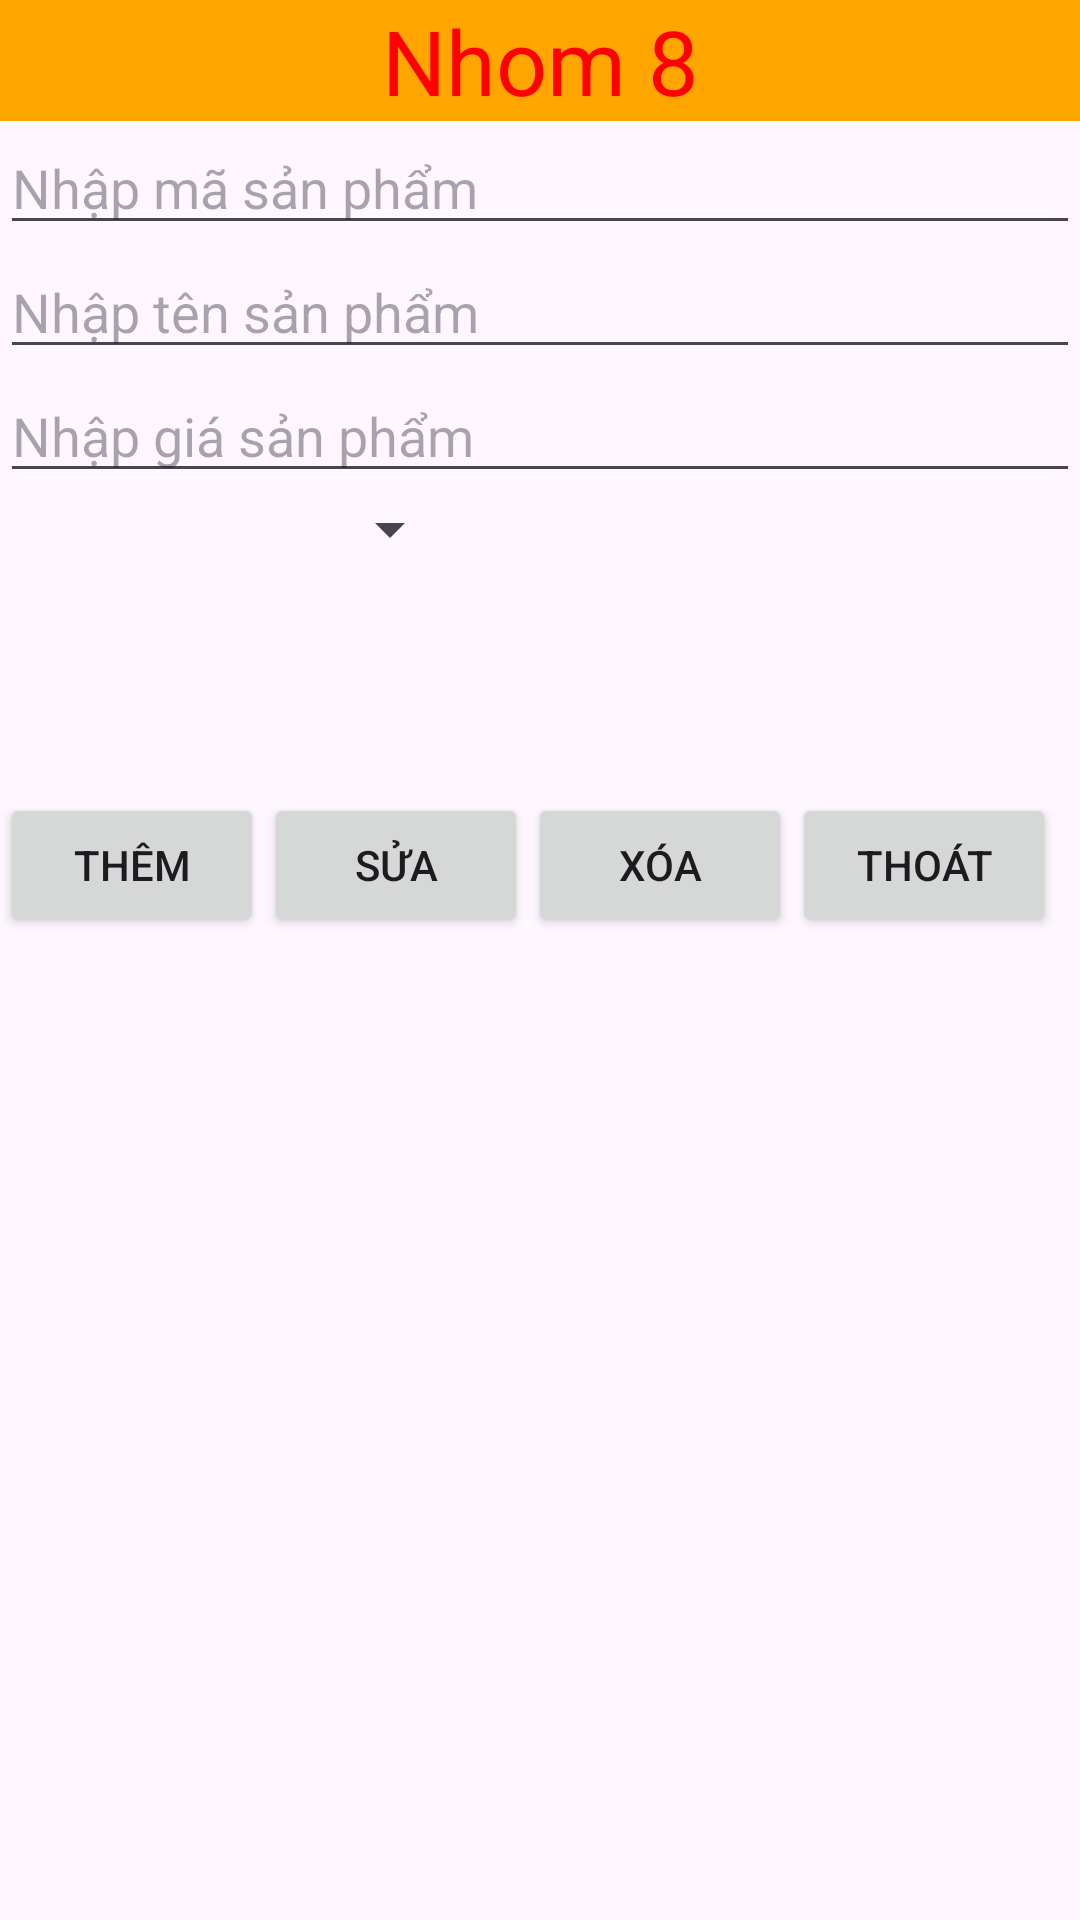

The Android layout XML behind this screen, and the referenced resources:
<!-- AndroidManifest.xml: application theme Theme.BaiTapTrenLop -->
<!-- res/layout/activity_main_bai7.xml -->
<?xml version="1.0" encoding="utf-8"?>
<LinearLayout xmlns:android="http://schemas.android.com/apk/res/android"
    xmlns:app="http://schemas.android.com/apk/res-auto"
    xmlns:tools="http://schemas.android.com/tools"
    android:layout_width="match_parent"
    android:layout_height="match_parent"
    tools:context=".MainActivityBai7"
    android:orientation="vertical">
    <TextView
        android:layout_width="match_parent"
        android:layout_height="wrap_content"
        android:text="Nhom 8"
        android:gravity="center"
        android:textColor="@color/red"
        android:background="@color/orange"
        android:textSize="30sp"/>
    <EditText
        android:layout_width="match_parent"
        android:layout_height="wrap_content"
        android:hint="Nhập mã sản phẩm"
        android:id="@+id/etNhapMaSP"/>
    <EditText
        android:layout_width="match_parent"
        android:layout_height="wrap_content"
        android:hint="Nhập tên sản phẩm"
        android:id="@+id/etNhapTenSP"/>
    <EditText
        android:layout_width="match_parent"
        android:layout_height="wrap_content"
        android:hint="Nhập giá sản phẩm"
        android:id="@+id/etNhapGiaSP"/>
    <LinearLayout
        android:layout_width="match_parent"
        android:layout_height="wrap_content"
        android:orientation="horizontal">
        <Spinner
            android:layout_width="wrap_content"
            android:layout_height="wrap_content"
            android:layout_weight="1"
            android:id="@+id/spLoaiSP"/>
        <ImageView
            android:layout_width="100dp"
            android:layout_height="100dp"
            android:layout_weight="1"
            android:id="@+id/ivHinh"/>
    </LinearLayout>
    <LinearLayout
        android:layout_width="match_parent"
        android:layout_height="wrap_content"
        android:orientation="horizontal">
        <Button
            android:layout_width="wrap_content"
            android:layout_height="wrap_content"
            android:text="Thêm"
            android:id="@+id/btThem"/>
        <Button
            android:layout_width="wrap_content"
            android:layout_height="wrap_content"
            android:text="Sửa"
            android:id="@+id/btSua"/>
        <Button
            android:layout_width="wrap_content"
            android:layout_height="wrap_content"
            android:text="Xóa"
            android:id="@+id/btXoa"/>
        <Button
            android:layout_width="wrap_content"
            android:layout_height="wrap_content"
            android:text="Thoát"
            android:id="@+id/btThoat"/>
    </LinearLayout>
    <ListView
        android:layout_width="wrap_content"
        android:layout_height="wrap_content"
        android:id="@+id/lvDssp"/>
</LinearLayout>
<!-- resources referenced by this layout -->
<resources>
  <color name="orange">#FFA500</color>
  <color name="red">#FF0000</color>
  <style name="Theme.BaiTapTrenLop" parent="Base.Theme.BaiTapTrenLop" />
  <style name="Base.Theme.BaiTapTrenLop" parent="Theme.Material3.DayNight">
          
          
      </style>
</resources>
